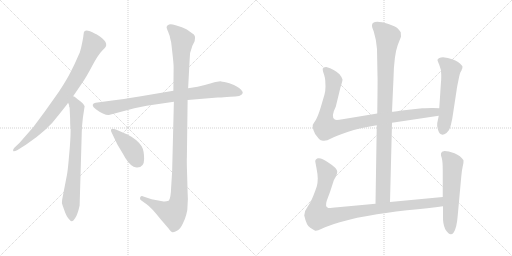
t = 0.00 s
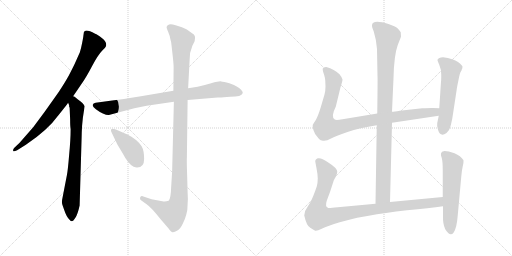
t = 1.91 s
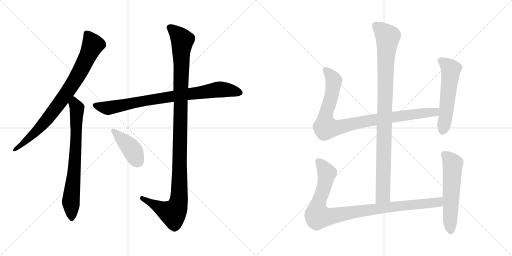
t = 3.82 s
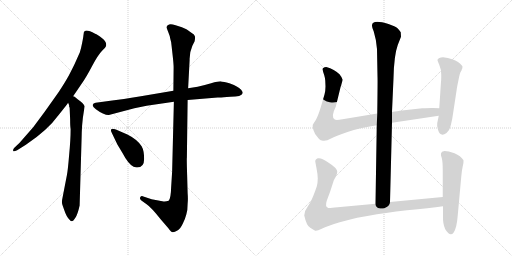
t = 5.73 s
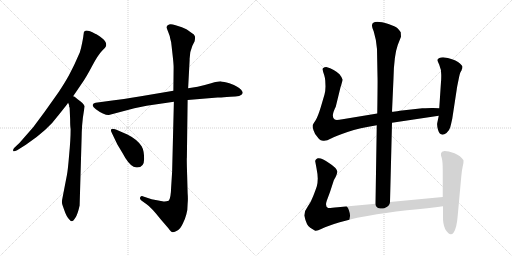
t = 7.64 s
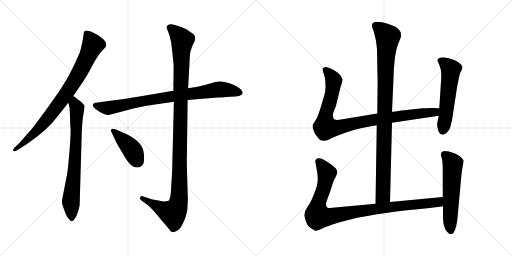
t = 9.55 s

The animated SVG that drew these frames (rendered in a browser with its animation timeline set to each time). Animation: 10 CSS @keyframes rules; one cycle of 9.55 s.

<svg version="1.1" viewBox="0 0 2048 1024" xmlns="http://www.w3.org/2000/svg">
  <g stroke="lightgray" stroke-dasharray="1,1" stroke-width="1" transform="scale(4, 4)">
    <line x1="0" y1="0" x2="256" y2="256"></line>
    <line x1="256" y1="0" x2="0" y2="256"></line>
    <line x1="128" y1="0" x2="128" y2="256"></line>
    <line x1="0" y1="128" x2="256" y2="128"></line>
    <line x1="256" y1="0" x2="512" y2="256"></line>
    <line x1="512" y1="0" x2="256" y2="256"></line>
    <line x1="384" y1="0" x2="384" y2="256"></line>
    <line x1="256" y1="128" x2="512" y2="128"></line>
  </g>
<g transform="scale(1, -1) translate(0, -850)">
   <style type="text/css">
    @keyframes keyframes0 {
      from {
       stroke: black;
       stroke-dashoffset: 833;
       stroke-width: 128;
       }
       73% {
       animation-timing-function: step-end;
       stroke: black;
       stroke-dashoffset: 0;
       stroke-width: 128;
       }
       to {
       stroke: black;
       stroke-width: 1024;
       }
       }
       #make-me-a-hanzi-animation-0 {
         animation: keyframes0 0.927897s both;
         animation-delay: 0.000000s;
         animation-timing-function: linear;
       }
    @keyframes keyframes1 {
      from {
       stroke: black;
       stroke-dashoffset: 742;
       stroke-width: 128;
       }
       71% {
       animation-timing-function: step-end;
       stroke: black;
       stroke-dashoffset: 0;
       stroke-width: 128;
       }
       to {
       stroke: black;
       stroke-width: 1024;
       }
       }
       #make-me-a-hanzi-animation-1 {
         animation: keyframes1 0.853841s both;
         animation-delay: 0.927897s;
         animation-timing-function: linear;
       }
    @keyframes keyframes2 {
      from {
       stroke: black;
       stroke-dashoffset: 843;
       stroke-width: 128;
       }
       73% {
       animation-timing-function: step-end;
       stroke: black;
       stroke-dashoffset: 0;
       stroke-width: 128;
       }
       to {
       stroke: black;
       stroke-width: 1024;
       }
       }
       #make-me-a-hanzi-animation-2 {
         animation: keyframes2 0.936035s both;
         animation-delay: 1.781738s;
         animation-timing-function: linear;
       }
    @keyframes keyframes3 {
      from {
       stroke: black;
       stroke-dashoffset: 1165;
       stroke-width: 128;
       }
       79% {
       animation-timing-function: step-end;
       stroke: black;
       stroke-dashoffset: 0;
       stroke-width: 128;
       }
       to {
       stroke: black;
       stroke-width: 1024;
       }
       }
       #make-me-a-hanzi-animation-3 {
         animation: keyframes3 1.198079s both;
         animation-delay: 2.717773s;
         animation-timing-function: linear;
       }
    @keyframes keyframes4 {
      from {
       stroke: black;
       stroke-dashoffset: 417;
       stroke-width: 128;
       }
       58% {
       animation-timing-function: step-end;
       stroke: black;
       stroke-dashoffset: 0;
       stroke-width: 128;
       }
       to {
       stroke: black;
       stroke-width: 1024;
       }
       }
       #make-me-a-hanzi-animation-4 {
         animation: keyframes4 0.589355s both;
         animation-delay: 3.915852s;
         animation-timing-function: linear;
       }
    @keyframes keyframes5 {
      from {
       stroke: black;
       stroke-dashoffset: 994;
       stroke-width: 128;
       }
       76% {
       animation-timing-function: step-end;
       stroke: black;
       stroke-dashoffset: 0;
       stroke-width: 128;
       }
       to {
       stroke: black;
       stroke-width: 1024;
       }
       }
       #make-me-a-hanzi-animation-5 {
         animation: keyframes5 1.058919s both;
         animation-delay: 4.505207s;
         animation-timing-function: linear;
       }
    @keyframes keyframes6 {
      from {
       stroke: black;
       stroke-dashoffset: 956;
       stroke-width: 128;
       }
       76% {
       animation-timing-function: step-end;
       stroke: black;
       stroke-dashoffset: 0;
       stroke-width: 128;
       }
       to {
       stroke: black;
       stroke-width: 1024;
       }
       }
       #make-me-a-hanzi-animation-6 {
         animation: keyframes6 1.027995s both;
         animation-delay: 5.564126s;
         animation-timing-function: linear;
       }
    @keyframes keyframes7 {
      from {
       stroke: black;
       stroke-dashoffset: 559;
       stroke-width: 128;
       }
       65% {
       animation-timing-function: step-end;
       stroke: black;
       stroke-dashoffset: 0;
       stroke-width: 128;
       }
       to {
       stroke: black;
       stroke-width: 1024;
       }
       }
       #make-me-a-hanzi-animation-7 {
         animation: keyframes7 0.704915s both;
         animation-delay: 6.592121s;
         animation-timing-function: linear;
       }
    @keyframes keyframes8 {
      from {
       stroke: black;
       stroke-dashoffset: 993;
       stroke-width: 128;
       }
       76% {
       animation-timing-function: step-end;
       stroke: black;
       stroke-dashoffset: 0;
       stroke-width: 128;
       }
       to {
       stroke: black;
       stroke-width: 1024;
       }
       }
       #make-me-a-hanzi-animation-8 {
         animation: keyframes8 1.058105s both;
         animation-delay: 7.297036s;
         animation-timing-function: linear;
       }
    @keyframes keyframes9 {
      from {
       stroke: black;
       stroke-dashoffset: 577;
       stroke-width: 128;
       }
       65% {
       animation-timing-function: step-end;
       stroke: black;
       stroke-dashoffset: 0;
       stroke-width: 128;
       }
       to {
       stroke: black;
       stroke-width: 1024;
       }
       }
       #make-me-a-hanzi-animation-9 {
         animation: keyframes9 0.719564s both;
         animation-delay: 8.355141s;
         animation-timing-function: linear;
       }
</style>
<path d="M 335.5 721.5 L 333.5 707.5 Q 333.5 703.5 328.5 678.5 Q 323.5 653.5 319.5 641.5 L 302.5 603.5 Q 299.5 595.5 283.5 564.5 Q 268.5 533.5 235.5 483.5 L 179.5 404.5 L 133.5 342.5 L 78.5 279.5 L 57.5 259.5 Q 51.5 253.5 52.5 247.5 Q 53.5 241.5 68.5 249.5 L 103.5 271.5 Q 190.5 329.5 234.5 390.5 L 261.5 424.5 Q 268.5 432.5 272.5 439.5 L 292.5 465.5 L 326.5 515.5 Q 344.5 540.5 368.5 586.5 Q 392.5 631.5 407.5 646.5 Q 422.5 660.5 424.5 667.5 Q 427.5 682.5 408.5 697.5 Q 389.5 712.5 380.5 715.5 Q 340.5 736.5 335.5 721.5 Z" fill="lightgray"></path> 
<path d="M 272.5 439.5 L 276.5 429.5 L 276.5 424.5 L 278.5 419.5 L 280.5 373.5 Q 280.5 344.5 282.5 334.5 Q 282.5 291.5 276.5 230.5 Q 271.5 169.5 267.5 149.5 L 248.5 51.5 Q 246.5 39.5 249.5 31.5 L 256.5 11.5 Q 265.5 -15.5 276.5 -26.5 Q 282.5 -35.5 287.5 -34.5 Q 292.5 -34.5 301.5 -20.5 Q 310.5 -7.5 318.5 28.5 L 326.5 301.5 Q 326.5 319.5 328.5 349.5 L 331.5 379.5 L 338.5 425.5 Q 334.5 437.5 310.5 453.5 L 298.5 463.5 L 292.5 465.5 C 266.5 481.5 264.5 468.5 272.5 439.5 Z" fill="lightgray"></path> 
<path d="M 693.5 487.5 L 563.5 465.5 Q 481.5 452.5 456.5 449.5 L 382.5 439.5 Q 372.5 438.5 370.5 430.5 Q 370.5 422.5 383.5 413.5 Q 396.5 403.5 411.5 396.5 Q 427.5 389.5 435.5 390.5 L 537.5 417.5 L 586.5 427.5 L 695.5 443.5 L 750.5 450.5 L 870.5 460.5 Q 883.5 459.5 921.5 463.5 Q 966.5 463.5 970.5 477.5 Q 972.5 482.5 964.5 491.5 Q 956.5 499.5 948.5 503.5 Q 938.5 510.5 917.5 517.5 Q 893.5 523.5 884.5 524.5 Q 876.5 525.5 844.5 517.5 Q 813.5 508.5 790.5 503.5 L 752.5 497.5 L 693.5 487.5 Z" fill="lightgray"></path> 
<path d="M 727.5 741.5 L 702.5 749.5 Q 683.5 755.5 676.5 752.5 Q 667.5 749.5 666.5 742.5 Q 665.5 739.5 672.5 723.5 Q 679.5 707.5 681.5 693.5 Q 685.5 683.5 686.5 665.5 L 691.5 620.5 Q 694.5 592.5 694.5 581.5 L 693.5 487.5 L 695.5 443.5 L 688.5 163.5 L 684.5 100.5 Q 683.5 56.5 674.5 47.5 Q 663.5 43.5 654.5 44.5 L 606.5 53.5 L 570.5 65.5 Q 563.5 66.5 560.5 60.5 Q 557.5 53.5 565.5 48.5 L 586.5 33.5 Q 604.5 21.5 642.5 -26.5 L 673.5 -62.5 Q 684.5 -78.5 690.5 -78.5 Q 697.5 -79.5 709.5 -71.5 Q 721.5 -64.5 731.5 -43.5 Q 741.5 -22.5 745.5 -6.5 Q 750.5 8.5 750.5 35.5 Q 752.5 53.5 750.5 78.5 L 748.5 151.5 Q 746.5 213.5 747.5 220.5 L 750.5 450.5 L 752.5 497.5 L 758.5 610.5 Q 757.5 640.5 769.5 667.5 L 778.5 685.5 Q 781.5 698.5 779.5 705.5 Q 778.5 712.5 765.5 719.5 Q 750.5 731.5 745.5 733.5 L 727.5 741.5 Z" fill="lightgray"></path> 
<path d="M 509.5 312.5 L 463.5 332.5 Q 446.5 337.5 444.5 332.5 Q 442.5 327.5 446.5 320.5 L 469.5 272.5 L 490.5 237.5 Q 513.5 193.5 534.5 183.5 Q 545.5 179.5 548.5 180.5 Q 576.5 180.5 576.5 214.5 Q 576.5 248.5 566.5 265.5 Q 549.5 292.5 509.5 312.5 Z" fill="lightgray"></path> 
<path d="M 1560.0 42.0 L 1568.0 359.0 L 1568.0 403.0 L 1574.0 537.0 Q 1576.0 629.0 1591.0 670.0 L 1604.0 703.0 L 1603.0 721.0 Q 1598.0 729.0 1590.0 737.0 Q 1582.0 744.0 1554.0 754.0 Q 1488.0 774.0 1488.0 748.0 Q 1487.0 743.0 1495.0 724.0 Q 1506.0 688.0 1508.0 654.0 L 1510.0 545.0 Q 1511.0 534.0 1509.0 396.0 L 1507.0 349.0 L 1502.0 35.0 C 1502.0 5.0 1559.0 12.0 1560.0 42.0 Z" fill="lightgray"></path> 
<path d="M 1568.0 359.0 L 1755.0 387.0 C 1785.0 391.0 1787.0 416.0 1757.0 417.0 L 1732.0 418.0 Q 1729.0 419.0 1689.0 417.0 L 1599.0 407.0 Q 1577.0 403.0 1568.0 403.0 L 1509.0 396.0 L 1370.0 373.0 Q 1344.0 368.0 1339.0 372.0 Q 1322.0 382.0 1343.0 423.0 L 1362.0 501.0 Q 1370.0 525.0 1370.0 532.0 Q 1369.0 539.0 1358.0 553.0 Q 1338.0 573.0 1305.0 582.0 Q 1296.0 582.0 1295.0 579.0 Q 1289.0 578.0 1291.0 570.0 Q 1292.0 562.0 1297.0 549.0 Q 1301.0 535.0 1301.0 528.0 L 1302.0 504.0 Q 1302.0 488.0 1298.0 472.0 L 1283.0 421.0 Q 1271.0 382.0 1262.0 368.0 Q 1252.0 354.0 1251.0 350.0 Q 1249.0 345.0 1254.0 329.0 Q 1259.0 313.0 1269.0 303.0 Q 1277.0 291.0 1283.0 289.0 L 1292.0 287.0 Q 1306.0 285.0 1324.0 296.0 Q 1341.0 306.0 1390.0 322.0 Q 1438.0 338.0 1507.0 349.0 L 1568.0 359.0 Z" fill="lightgray"></path> 
<path d="M 1755.0 387.0 L 1749.0 358.0 Q 1747.0 350.0 1752.0 331.0 Q 1761.0 300.0 1786.0 318.0 Q 1798.0 329.0 1801.0 341.0 Q 1804.0 352.0 1809.0 375.0 L 1827.0 493.0 Q 1828.0 502.0 1834.0 530.0 Q 1839.0 557.0 1843.0 563.0 Q 1847.0 569.0 1847.0 572.0 L 1849.0 576.0 L 1850.0 583.0 Q 1850.0 588.0 1832.0 602.0 Q 1814.0 615.0 1772.0 621.0 Q 1754.0 621.0 1750.0 611.0 Q 1749.0 609.0 1757.0 591.0 Q 1765.0 573.0 1765.0 551.0 Q 1765.0 528.0 1764.0 523.0 L 1757.0 417.0 L 1755.0 387.0 Z" fill="lightgray"></path> 
<path d="M 1771.0 62.0 L 1560.0 42.0 L 1502.0 35.0 L 1351.0 21.0 Q 1319.0 17.0 1313.0 18.0 Q 1299.0 23.0 1307.0 47.0 L 1320.0 82.0 L 1334.0 125.0 Q 1334.0 127.0 1342.0 141.0 Q 1349.0 155.0 1349.0 163.0 Q 1348.0 178.0 1316.0 198.0 Q 1287.0 220.0 1271.0 217.0 Q 1265.0 215.0 1263.0 211.0 Q 1260.0 206.0 1261.0 204.0 L 1266.0 177.0 Q 1271.0 152.0 1271.0 136.0 Q 1271.0 119.0 1267.0 104.0 Q 1262.0 89.0 1253.0 66.0 Q 1244.0 42.0 1231.0 24.0 Q 1217.0 6.0 1217.0 -12.0 Q 1226.0 -53.0 1241.0 -61.0 L 1259.0 -72.0 Q 1264.0 -77.0 1287.0 -65.0 Q 1310.0 -54.0 1359.0 -39.0 Q 1408.0 -25.0 1429.0 -21.0 L 1475.0 -13.0 Q 1537.0 -1.0 1628.0 9.0 Q 1718.0 18.0 1772.0 25.0 C 1802.0 29.0 1801.0 65.0 1771.0 62.0 Z" fill="lightgray"></path> 
<path d="M 1768.0 243.0 L 1764.0 236.0 Q 1762.0 231.0 1767.0 218.0 Q 1771.0 204.0 1771.0 168.0 L 1771.0 62.0 L 1772.0 25.0 L 1772.0 -15.0 Q 1771.0 -46.0 1781.0 -67.0 Q 1800.0 -98.0 1814.0 -81.0 Q 1827.0 -64.0 1831.0 -11.0 L 1845.0 143.0 Q 1847.0 168.0 1851.0 185.0 Q 1855.0 202.0 1854.0 209.0 Q 1843.0 227.0 1818.0 237.0 Q 1793.0 246.0 1778.0 246.0 Q 1770.0 244.0 1768.0 243.0 Z" fill="lightgray"></path> 
      <clipPath id="make-me-a-hanzi-clip-0">
      <path d="M 335.5 721.5 L 333.5 707.5 Q 333.5 703.5 328.5 678.5 Q 323.5 653.5 319.5 641.5 L 302.5 603.5 Q 299.5 595.5 283.5 564.5 Q 268.5 533.5 235.5 483.5 L 179.5 404.5 L 133.5 342.5 L 78.5 279.5 L 57.5 259.5 Q 51.5 253.5 52.5 247.5 Q 53.5 241.5 68.5 249.5 L 103.5 271.5 Q 190.5 329.5 234.5 390.5 L 261.5 424.5 Q 268.5 432.5 272.5 439.5 L 292.5 465.5 L 326.5 515.5 Q 344.5 540.5 368.5 586.5 Q 392.5 631.5 407.5 646.5 Q 422.5 660.5 424.5 667.5 Q 427.5 682.5 408.5 697.5 Q 389.5 712.5 380.5 715.5 Q 340.5 736.5 335.5 721.5 Z" fill="lightgray"></path>
      </clipPath>
      <path clip-path="url(#make-me-a-hanzi-clip-0)" d="M 348.5 713.5 L 371.5 670.5 L 297.5 525.5 L 169.5 351.5 L 116.5 297.5 L 58.5 252.5 " fill="none" id="make-me-a-hanzi-animation-0" stroke-dasharray="705 1410" stroke-linecap="round"></path>

      <clipPath id="make-me-a-hanzi-clip-1">
      <path d="M 272.5 439.5 L 276.5 429.5 L 276.5 424.5 L 278.5 419.5 L 280.5 373.5 Q 280.5 344.5 282.5 334.5 Q 282.5 291.5 276.5 230.5 Q 271.5 169.5 267.5 149.5 L 248.5 51.5 Q 246.5 39.5 249.5 31.5 L 256.5 11.5 Q 265.5 -15.5 276.5 -26.5 Q 282.5 -35.5 287.5 -34.5 Q 292.5 -34.5 301.5 -20.5 Q 310.5 -7.5 318.5 28.5 L 326.5 301.5 Q 326.5 319.5 328.5 349.5 L 331.5 379.5 L 338.5 425.5 Q 334.5 437.5 310.5 453.5 L 298.5 463.5 L 292.5 465.5 C 266.5 481.5 264.5 468.5 272.5 439.5 Z" fill="lightgray"></path>
      </clipPath>
      <path clip-path="url(#make-me-a-hanzi-clip-1)" d="M 293.5 457.5 L 307.5 406.5 L 298.5 188.5 L 283.5 42.5 L 285.5 -25.5 " fill="none" id="make-me-a-hanzi-animation-1" stroke-dasharray="614 1228" stroke-linecap="round"></path>

      <clipPath id="make-me-a-hanzi-clip-2">
      <path d="M 693.5 487.5 L 563.5 465.5 Q 481.5 452.5 456.5 449.5 L 382.5 439.5 Q 372.5 438.5 370.5 430.5 Q 370.5 422.5 383.5 413.5 Q 396.5 403.5 411.5 396.5 Q 427.5 389.5 435.5 390.5 L 537.5 417.5 L 586.5 427.5 L 695.5 443.5 L 750.5 450.5 L 870.5 460.5 Q 883.5 459.5 921.5 463.5 Q 966.5 463.5 970.5 477.5 Q 972.5 482.5 964.5 491.5 Q 956.5 499.5 948.5 503.5 Q 938.5 510.5 917.5 517.5 Q 893.5 523.5 884.5 524.5 Q 876.5 525.5 844.5 517.5 Q 813.5 508.5 790.5 503.5 L 752.5 497.5 L 693.5 487.5 Z" fill="lightgray"></path>
      </clipPath>
      <path clip-path="url(#make-me-a-hanzi-clip-2)" d="M 380.5 429.5 L 433.5 418.5 L 555.5 444.5 L 875.5 492.5 L 959.5 481.5 " fill="none" id="make-me-a-hanzi-animation-2" stroke-dasharray="715 1430" stroke-linecap="round"></path>

      <clipPath id="make-me-a-hanzi-clip-3">
      <path d="M 727.5 741.5 L 702.5 749.5 Q 683.5 755.5 676.5 752.5 Q 667.5 749.5 666.5 742.5 Q 665.5 739.5 672.5 723.5 Q 679.5 707.5 681.5 693.5 Q 685.5 683.5 686.5 665.5 L 691.5 620.5 Q 694.5 592.5 694.5 581.5 L 693.5 487.5 L 695.5 443.5 L 688.5 163.5 L 684.5 100.5 Q 683.5 56.5 674.5 47.5 Q 663.5 43.5 654.5 44.5 L 606.5 53.5 L 570.5 65.5 Q 563.5 66.5 560.5 60.5 Q 557.5 53.5 565.5 48.5 L 586.5 33.5 Q 604.5 21.5 642.5 -26.5 L 673.5 -62.5 Q 684.5 -78.5 690.5 -78.5 Q 697.5 -79.5 709.5 -71.5 Q 721.5 -64.5 731.5 -43.5 Q 741.5 -22.5 745.5 -6.5 Q 750.5 8.5 750.5 35.5 Q 752.5 53.5 750.5 78.5 L 748.5 151.5 Q 746.5 213.5 747.5 220.5 L 750.5 450.5 L 752.5 497.5 L 758.5 610.5 Q 757.5 640.5 769.5 667.5 L 778.5 685.5 Q 781.5 698.5 779.5 705.5 Q 778.5 712.5 765.5 719.5 Q 750.5 731.5 745.5 733.5 L 727.5 741.5 Z" fill="lightgray"></path>
      </clipPath>
      <path clip-path="url(#make-me-a-hanzi-clip-3)" d="M 677.5 741.5 L 729.5 689.5 L 724.5 646.5 L 716.5 55.5 L 706.5 16.5 L 691.5 -2.5 L 568.5 56.5 " fill="none" id="make-me-a-hanzi-animation-3" stroke-dasharray="1037 2074" stroke-linecap="round"></path>

      <clipPath id="make-me-a-hanzi-clip-4">
      <path d="M 509.5 312.5 L 463.5 332.5 Q 446.5 337.5 444.5 332.5 Q 442.5 327.5 446.5 320.5 L 469.5 272.5 L 490.5 237.5 Q 513.5 193.5 534.5 183.5 Q 545.5 179.5 548.5 180.5 Q 576.5 180.5 576.5 214.5 Q 576.5 248.5 566.5 265.5 Q 549.5 292.5 509.5 312.5 Z" fill="lightgray"></path>
      </clipPath>
      <path clip-path="url(#make-me-a-hanzi-clip-4)" d="M 450.5 327.5 L 526.5 254.5 L 550.5 204.5 " fill="none" id="make-me-a-hanzi-animation-4" stroke-dasharray="289 578" stroke-linecap="round"></path>

      <clipPath id="make-me-a-hanzi-clip-5">
      <path d="M 1560.0 42.0 L 1568.0 359.0 L 1568.0 403.0 L 1574.0 537.0 Q 1576.0 629.0 1591.0 670.0 L 1604.0 703.0 L 1603.0 721.0 Q 1598.0 729.0 1590.0 737.0 Q 1582.0 744.0 1554.0 754.0 Q 1488.0 774.0 1488.0 748.0 Q 1487.0 743.0 1495.0 724.0 Q 1506.0 688.0 1508.0 654.0 L 1510.0 545.0 Q 1511.0 534.0 1509.0 396.0 L 1507.0 349.0 L 1502.0 35.0 C 1502.0 5.0 1559.0 12.0 1560.0 42.0 Z" fill="lightgray"></path>
      </clipPath>
      <path clip-path="url(#make-me-a-hanzi-clip-5)" d="M 1501.0 749.0 L 1551.0 702.0 L 1543.0 616.0 L 1532.0 68.0 L 1508.0 43.0 " fill="none" id="make-me-a-hanzi-animation-5" stroke-dasharray="866 1732" stroke-linecap="round"></path>

      <clipPath id="make-me-a-hanzi-clip-6">
      <path d="M 1568.0 359.0 L 1755.0 387.0 C 1785.0 391.0 1787.0 416.0 1757.0 417.0 L 1732.0 418.0 Q 1729.0 419.0 1689.0 417.0 L 1599.0 407.0 Q 1577.0 403.0 1568.0 403.0 L 1509.0 396.0 L 1370.0 373.0 Q 1344.0 368.0 1339.0 372.0 Q 1322.0 382.0 1343.0 423.0 L 1362.0 501.0 Q 1370.0 525.0 1370.0 532.0 Q 1369.0 539.0 1358.0 553.0 Q 1338.0 573.0 1305.0 582.0 Q 1296.0 582.0 1295.0 579.0 Q 1289.0 578.0 1291.0 570.0 Q 1292.0 562.0 1297.0 549.0 Q 1301.0 535.0 1301.0 528.0 L 1302.0 504.0 Q 1302.0 488.0 1298.0 472.0 L 1283.0 421.0 Q 1271.0 382.0 1262.0 368.0 Q 1252.0 354.0 1251.0 350.0 Q 1249.0 345.0 1254.0 329.0 Q 1259.0 313.0 1269.0 303.0 Q 1277.0 291.0 1283.0 289.0 L 1292.0 287.0 Q 1306.0 285.0 1324.0 296.0 Q 1341.0 306.0 1390.0 322.0 Q 1438.0 338.0 1507.0 349.0 L 1568.0 359.0 Z" fill="lightgray"></path>
      </clipPath>
      <path clip-path="url(#make-me-a-hanzi-clip-6)" d="M 1303.0 570.0 L 1335.0 528.0 L 1321.0 449.0 L 1302.0 386.0 L 1302.0 340.0 L 1354.0 340.0 L 1505.0 373.0 L 1728.0 400.0 L 1750.0 410.0 " fill="none" id="make-me-a-hanzi-animation-6" stroke-dasharray="828 1656" stroke-linecap="round"></path>

      <clipPath id="make-me-a-hanzi-clip-7">
      <path d="M 1755.0 387.0 L 1749.0 358.0 Q 1747.0 350.0 1752.0 331.0 Q 1761.0 300.0 1786.0 318.0 Q 1798.0 329.0 1801.0 341.0 Q 1804.0 352.0 1809.0 375.0 L 1827.0 493.0 Q 1828.0 502.0 1834.0 530.0 Q 1839.0 557.0 1843.0 563.0 Q 1847.0 569.0 1847.0 572.0 L 1849.0 576.0 L 1850.0 583.0 Q 1850.0 588.0 1832.0 602.0 Q 1814.0 615.0 1772.0 621.0 Q 1754.0 621.0 1750.0 611.0 Q 1749.0 609.0 1757.0 591.0 Q 1765.0 573.0 1765.0 551.0 Q 1765.0 528.0 1764.0 523.0 L 1757.0 417.0 L 1755.0 387.0 Z" fill="lightgray"></path>
      </clipPath>
      <path clip-path="url(#make-me-a-hanzi-clip-7)" d="M 1759.0 610.0 L 1778.0 599.0 L 1803.0 572.0 L 1772.0 330.0 " fill="none" id="make-me-a-hanzi-animation-7" stroke-dasharray="431 862" stroke-linecap="round"></path>

      <clipPath id="make-me-a-hanzi-clip-8">
      <path d="M 1771.0 62.0 L 1560.0 42.0 L 1502.0 35.0 L 1351.0 21.0 Q 1319.0 17.0 1313.0 18.0 Q 1299.0 23.0 1307.0 47.0 L 1320.0 82.0 L 1334.0 125.0 Q 1334.0 127.0 1342.0 141.0 Q 1349.0 155.0 1349.0 163.0 Q 1348.0 178.0 1316.0 198.0 Q 1287.0 220.0 1271.0 217.0 Q 1265.0 215.0 1263.0 211.0 Q 1260.0 206.0 1261.0 204.0 L 1266.0 177.0 Q 1271.0 152.0 1271.0 136.0 Q 1271.0 119.0 1267.0 104.0 Q 1262.0 89.0 1253.0 66.0 Q 1244.0 42.0 1231.0 24.0 Q 1217.0 6.0 1217.0 -12.0 Q 1226.0 -53.0 1241.0 -61.0 L 1259.0 -72.0 Q 1264.0 -77.0 1287.0 -65.0 Q 1310.0 -54.0 1359.0 -39.0 Q 1408.0 -25.0 1429.0 -21.0 L 1475.0 -13.0 Q 1537.0 -1.0 1628.0 9.0 Q 1718.0 18.0 1772.0 25.0 C 1802.0 29.0 1801.0 65.0 1771.0 62.0 Z" fill="lightgray"></path>
      </clipPath>
      <path clip-path="url(#make-me-a-hanzi-clip-8)" d="M 1275.0 204.0 L 1307.0 153.0 L 1296.0 98.0 L 1271.0 29.0 L 1272.0 -15.0 L 1316.0 -17.0 L 1526.0 18.0 L 1728.0 38.0 L 1755.0 43.0 L 1764.0 56.0 " fill="none" id="make-me-a-hanzi-animation-8" stroke-dasharray="865 1730" stroke-linecap="round"></path>

      <clipPath id="make-me-a-hanzi-clip-9">
      <path d="M 1768.0 243.0 L 1764.0 236.0 Q 1762.0 231.0 1767.0 218.0 Q 1771.0 204.0 1771.0 168.0 L 1771.0 62.0 L 1772.0 25.0 L 1772.0 -15.0 Q 1771.0 -46.0 1781.0 -67.0 Q 1800.0 -98.0 1814.0 -81.0 Q 1827.0 -64.0 1831.0 -11.0 L 1845.0 143.0 Q 1847.0 168.0 1851.0 185.0 Q 1855.0 202.0 1854.0 209.0 Q 1843.0 227.0 1818.0 237.0 Q 1793.0 246.0 1778.0 246.0 Q 1770.0 244.0 1768.0 243.0 Z" fill="lightgray"></path>
      </clipPath>
      <path clip-path="url(#make-me-a-hanzi-clip-9)" d="M 1776.0 234.0 L 1811.0 194.0 L 1803.0 -74.0 " fill="none" id="make-me-a-hanzi-animation-9" stroke-dasharray="449 898" stroke-linecap="round"></path>

</g>
</svg>
